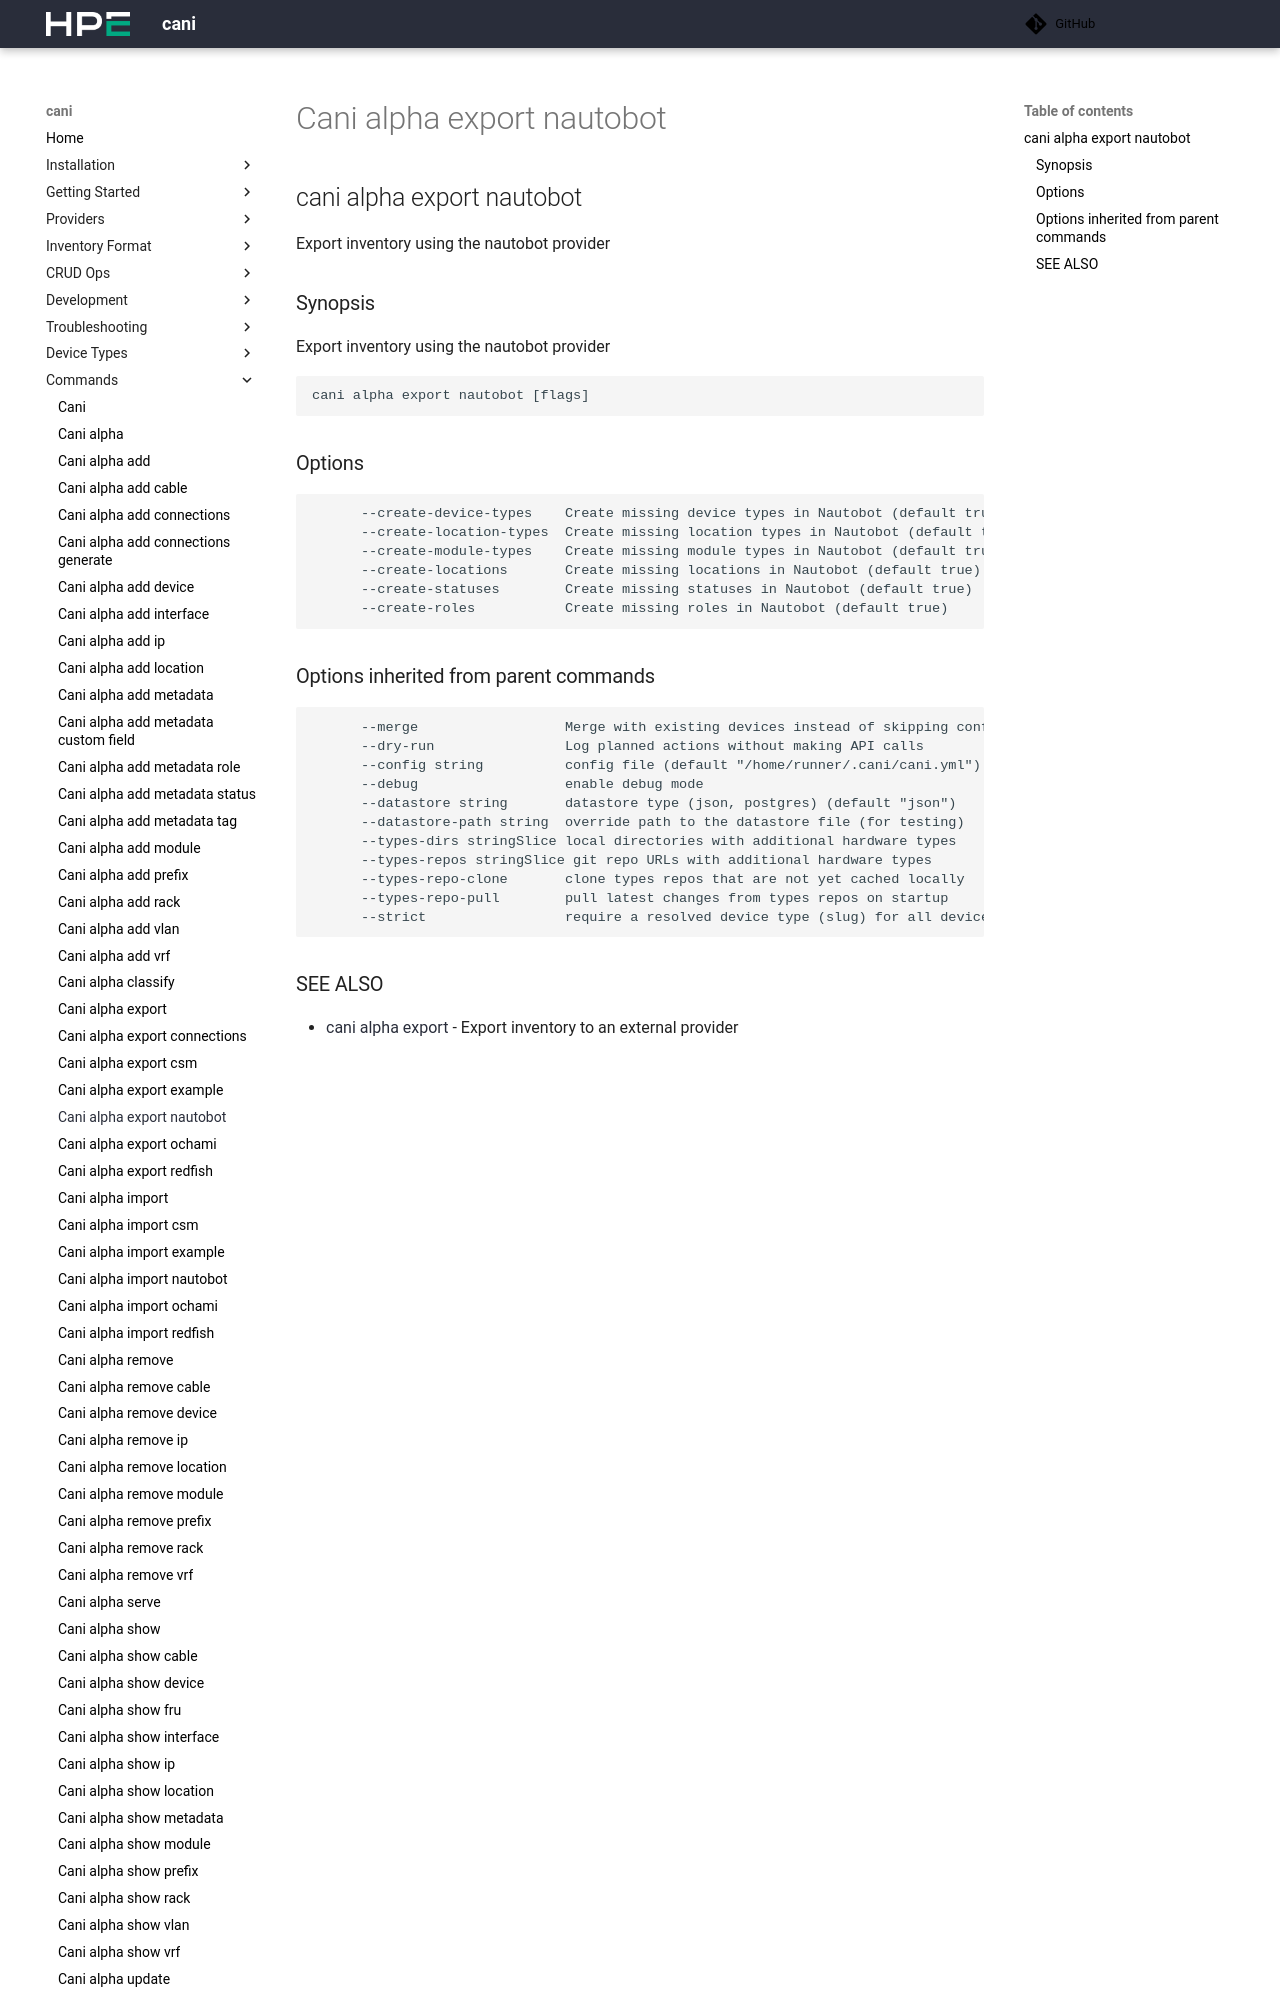

repository: Cray-HPE/cani · page: v0.8.3/commands/cani_alpha_export_nautobot/index.html · generator: mkdocs

## cani alpha export nautobot

Export inventory using the nautobot provider

```
cani alpha export nautobot [flags]
```

### Options

```
      --create-device-types   Create missing device types in Nautobot (default true)
      --create-locations      Create missing locations in Nautobot (default true)
      --create-roles          Create missing roles in Nautobot (default true)
      --create-statuses       Create missing statuses in Nautobot (default true)
      --dry-run               Log planned actions without making API calls
  -h, --help                  help for nautobot
      --merge                 Merge with existing devices instead of skipping conflicts
```
